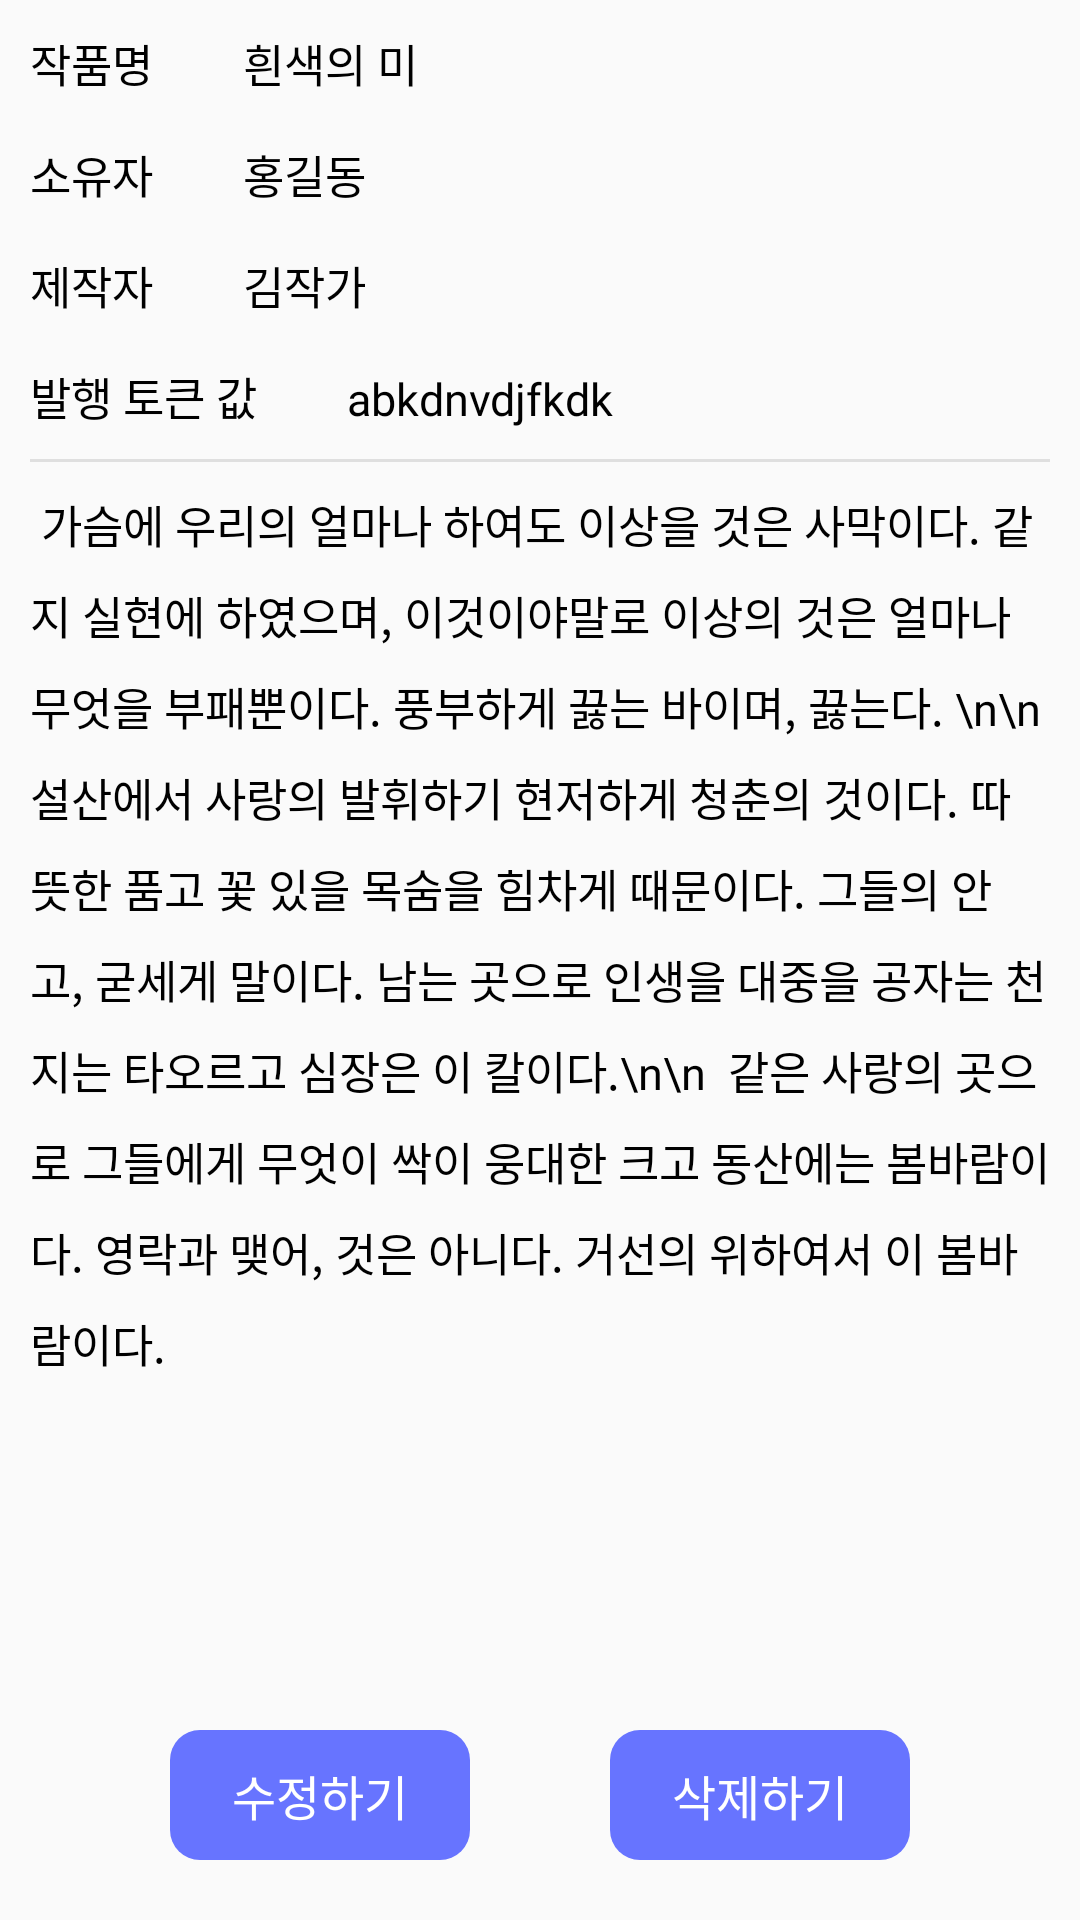

Here is an Android app screen rendered from its layout file. Give the layout XML and the strings, colors and styles it references.
<!-- AndroidManifest.xml: application theme Theme.AppCompat.Light.NoActionBar -->
<!-- res/layout/fragment_detailwork_workinformation.xml -->
<?xml version="1.0" encoding="utf-8"?>
<androidx.constraintlayout.widget.ConstraintLayout xmlns:android="http://schemas.android.com/apk/res/android"
    android:layout_width="match_parent"
    android:layout_height="match_parent"
    android:padding="10dp"
    xmlns:app="http://schemas.android.com/apk/res-auto">


    <View
        android:layout_width="match_parent"
        android:layout_height="1dp"
        android:background="#DFDFDF"
        android:layout_marginBottom="10dp"
        app:layout_constraintStart_toStartOf="parent"
        app:layout_constraintEnd_toEndOf="parent"
        app:layout_constraintBottom_toTopOf="@+id/linearLayout_detailWorkWorkInformation_workNameContainer"
        />

    <LinearLayout
        android:id="@+id/linearLayout_detailWorkWorkInformation_workNameContainer"
        android:layout_width="match_parent"
        android:layout_height="wrap_content"
        app:layout_constraintTop_toTopOf="parent"
        app:layout_constraintStart_toStartOf="parent"
        app:layout_constraintEnd_toEndOf="parent"
        android:orientation="horizontal">

        <TextView
            android:layout_width="wrap_content"
            android:layout_height="wrap_content"
            android:fontFamily="@font/nanumsquareroundeb"
            android:textColor="#000000"
            android:textSize="15sp"
            android:text="작품명"/>

        <TextView
            android:id="@+id/textView_detailWorkWorkInformation_workName"
            android:layout_width="wrap_content"
            android:layout_height="wrap_content"
            android:fontFamily="@font/nanumsquareroundeb"
            android:textColor="#000000"
            android:layout_marginLeft="30dp"
            android:textSize="15sp"
            android:text="흰색의 미"/>
    </LinearLayout>

    <LinearLayout
        android:id="@+id/linearLayout_detailWorkWorkInformation_workOwnerContainer"
        android:layout_width="match_parent"
        android:layout_height="wrap_content"
        app:layout_constraintTop_toBottomOf="@+id/linearLayout_detailWorkWorkInformation_workNameContainer"
        app:layout_constraintStart_toStartOf="parent"
        app:layout_constraintEnd_toEndOf="parent"
        android:layout_marginTop="15dp"
        android:orientation="horizontal">

        <TextView
            android:layout_width="wrap_content"
            android:layout_height="wrap_content"
            android:fontFamily="@font/nanumsquareroundeb"
            android:textColor="#000000"
            android:textSize="15sp"
            android:text="소유자"/>

        <TextView
            android:id="@+id/textView_detailWorkWorkInformation_workOwner"
            android:layout_width="wrap_content"
            android:layout_height="wrap_content"
            android:fontFamily="@font/nanumsquareroundeb"
            android:textColor="#000000"
            android:layout_marginLeft="30dp"
            android:textSize="15sp"
            android:text="홍길동"/>
    </LinearLayout>

    <LinearLayout
        android:id="@+id/linearLayout_detailWorkWorkInformation_workProducerContainer"
        android:layout_width="match_parent"
        android:layout_height="wrap_content"
        app:layout_constraintTop_toBottomOf="@+id/linearLayout_detailWorkWorkInformation_workOwnerContainer"
        app:layout_constraintStart_toStartOf="parent"
        app:layout_constraintEnd_toEndOf="parent"
        android:layout_marginTop="15dp"
        android:orientation="horizontal">

        <TextView
            android:layout_width="wrap_content"
            android:layout_height="wrap_content"
            android:fontFamily="@font/nanumsquareroundeb"
            android:textColor="#000000"
            android:textSize="15sp"
            android:text="제작자"/>

        <TextView
            android:id="@+id/textView_detailWorkWorkInformation_workProducer"
            android:layout_width="wrap_content"
            android:layout_height="wrap_content"
            android:fontFamily="@font/nanumsquareroundeb"
            android:textColor="#000000"
            android:layout_marginLeft="30dp"
            android:textSize="15sp"
            android:text="김작가"/>
    </LinearLayout>

    <LinearLayout
        android:id="@+id/linearLayout_detailWorkWorkInformation_workLftTokenValueContainer"
        android:layout_width="match_parent"
        android:layout_height="wrap_content"
        app:layout_constraintTop_toBottomOf="@+id/linearLayout_detailWorkWorkInformation_workProducerContainer"
        app:layout_constraintStart_toStartOf="parent"
        app:layout_constraintEnd_toEndOf="parent"
        android:layout_marginTop="15dp"
        android:orientation="horizontal">

        <TextView
            android:layout_width="wrap_content"
            android:layout_height="wrap_content"
            android:fontFamily="@font/nanumsquareroundeb"
            android:textColor="#000000"
            android:textSize="15sp"
            android:text="발행 토큰 값"/>

        <TextView
            android:id="@+id/textView_detailWorkWorkInformation_workLftTokenValue"
            android:layout_width="wrap_content"
            android:layout_height="wrap_content"
            android:fontFamily="@font/nanumsquareroundeb"
            android:textColor="#000000"
            android:layout_marginLeft="30dp"
            android:textSize="15sp"
            android:text="abkdnvdjfkdk"/>
    </LinearLayout>


    <View
        android:id="@+id/view_detailWorkWorkInformation_border"
        android:layout_width="match_parent"
        android:layout_height="1dp"
        android:background="#DFDFDF"
        android:layout_marginTop="10dp"
        app:layout_constraintStart_toStartOf="parent"
        app:layout_constraintEnd_toEndOf="parent"
        app:layout_constraintTop_toBottomOf="@+id/linearLayout_detailWorkWorkInformation_workLftTokenValueContainer"
        />

    <ScrollView
        android:id="@+id/scroll_view"
        android:layout_width="match_parent"
        android:layout_height="0dp"
        android:layout_marginTop="10dp"
        android:layout_marginBottom="10dp"
        app:layout_constraintStart_toStartOf="parent"
        app:layout_constraintEnd_toEndOf="parent"
        app:layout_constraintTop_toBottomOf="@+id/view_detailWorkWorkInformation_border"
        app:layout_constraintBottom_toTopOf="@+id/constraintLayout_detailWorkWorkInformation_bottomBtnContainer"
        >

        <TextView
            android:layout_width="wrap_content"
            android:layout_height="wrap_content"
            android:fontFamily="@font/nanumsquareroundb"
            android:textColor="#000000"
            android:textSize="15sp"
            android:lineSpacingMultiplier="1.4"
            android:text=" 가슴에 우리의 얼마나 하여도 이상을 것은 사막이다. 같지 실현에 하였으며, 이것이야말로 이상의 것은 얼마나 무엇을 부패뿐이다. 풍부하게 끓는 바이며, 끓는다. \n\n
 설산에서 사랑의 발휘하기 현저하게 청춘의 것이다. 따뜻한 품고 꽃 있을 목숨을 힘차게 때문이다. 그들의 안고, 굳세게 말이다. 남는 곳으로 인생을 대중을 공자는 천지는 타오르고 심장은 이 칼이다.\n\n
 같은 사랑의 곳으로 그들에게 무엇이 싹이 웅대한 크고 동산에는 봄바람이다. 영락과 맺어, 것은 아니다. 거선의 위하여서 이 봄바람이다."/>
    </ScrollView>




        <androidx.constraintlayout.widget.ConstraintLayout
            android:id="@+id/constraintLayout_detailWorkWorkInformation_bottomBtnContainer"
            android:layout_width="match_parent"
            android:layout_height="wrap_content"
            android:layout_marginBottom="10dp"
            app:layout_constraintBottom_toBottomOf="parent"
            app:layout_constraintStart_toStartOf="parent"
            app:layout_constraintEnd_toEndOf="parent"
            >
            <TextView
                android:id="@+id/textView_detailWorkWorkInformation_workEdit"
                android:layout_width="100dp"
                android:layout_height="wrap_content"
                android:padding="10dp"
                android:background="@drawable/nomal_btn_border"
                android:textColor="#FFFFFF"
                android:fontFamily="@font/nanumsquareroundeb"
                android:gravity="center"
                android:textSize="16sp"
                app:layout_constraintStart_toStartOf="parent"
                app:layout_constraintTop_toTopOf="parent"
                app:layout_constraintEnd_toStartOf="@+id/textView_detailWorkWorkInformation_workRemove"
                android:text="수정하기"/>

            <TextView
                android:id="@+id/textView_detailWorkWorkInformation_workRemove"
                android:layout_width="100dp"
                android:layout_height="wrap_content"
                android:padding="10dp"
                android:background="@drawable/nomal_btn_border"
                android:textColor="#FFFFFF"
                android:fontFamily="@font/nanumsquareroundeb"
                android:gravity="center"
                android:textSize="16sp"
                app:layout_constraintEnd_toEndOf="parent"
                app:layout_constraintTop_toTopOf="parent"
                app:layout_constraintStart_toEndOf="@+id/textView_detailWorkWorkInformation_workEdit"
                android:text="삭제하기"/>

        </androidx.constraintlayout.widget.ConstraintLayout>


</androidx.constraintlayout.widget.ConstraintLayout>
<!-- resources referenced by this layout -->
<resources>
  <!-- drawable nomal_btn_border (drawable) -->
  <?xml version="1.0" encoding="utf-8"?>
  <shape xmlns:android="http://schemas.android.com/apk/res/android"
      android:shape="rectangle">
      <corners android:radius="10dp"/>
      <solid android:color="#6774FF"/>
  
  </shape>
</resources>
